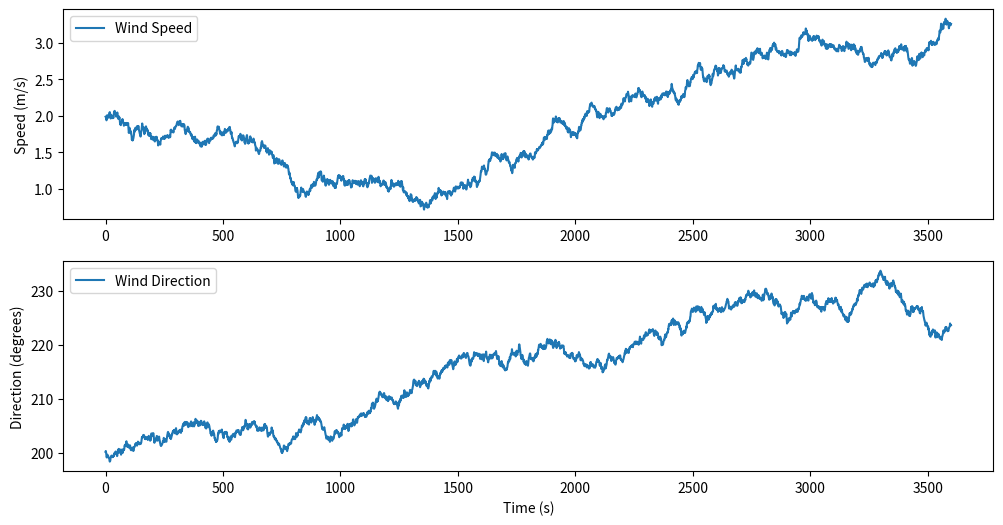

Generate this figure with matplotlib:
import random
import matplotlib.pyplot as plt


class IntegratedWhiteNoise:
    def __init__(self, min_val, max_val, init_val, stddev):
        self.min_val = min_val
        self.max_val = max_val
        self.stddev = stddev
        self.dt = 0.01
        self.prev_val = init_val

    def get_value(self):
        next_value = self.prev_val + self.dt * random.gauss(0, self.stddev)

        if next_value > self.max_val or next_value < self.min_val:
            next_value = next_value - self.dt * random.gauss(0, self.stddev)

        self.prev_val = next_value
        return next_value


if __name__ == '__main__':
    current_velocity = IntegratedWhiteNoise(0, 0.514, 0.1, 0.001)
    current_direction = IntegratedWhiteNoise(0, 360, 100, 1)
    wind_velocity = IntegratedWhiteNoise(0, 7.716, 2, 2)
    wind_direction = IntegratedWhiteNoise(0, 360, 200, 25)

    #      one minute           * x
    time = int(0.01 * 100 * 60) * 60
    cv = []
    cd = []
    wv = []
    wd = []
    f = []
    for i in range(time):
        vel = wind_velocity.get_value()
        dir = wind_direction.get_value()
        wv.append(vel)
        wd.append(dir)

    plt.figure(figsize=(12, 6))
    plt.subplot(2, 1, 1)
    plt.plot(wv, label='Wind Speed')
    plt.ylabel('Speed (m/s)')
    plt.legend()

    plt.subplot(2, 1, 2)
    plt.plot(wd, label='Wind Direction')
    plt.ylabel('Direction (degrees)')
    plt.xlabel('Time (s)')
    plt.legend()

    plt.show()